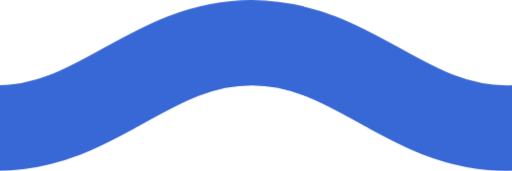
t = 0.00 s
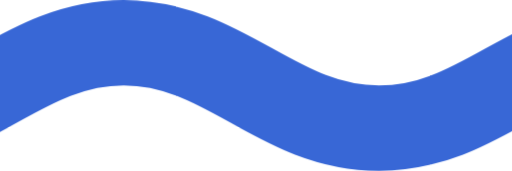
t = 0.75 s
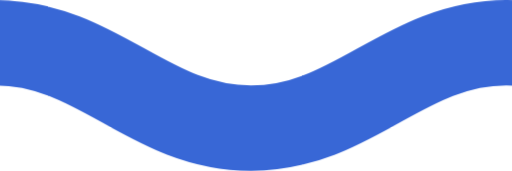
t = 1.50 s
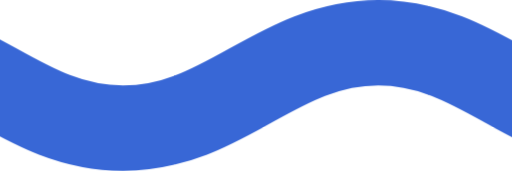
t = 2.25 s

The animated SVG that drew these frames (rendered in a browser with its animation timeline set to each time). Animation: 1 CSS @keyframes rule; one cycle of 3.00 s, repeats indefinitely.

<svg id="eqMDjkf95Yc1" xmlns="http://www.w3.org/2000/svg" xmlns:xlink="http://www.w3.org/1999/xlink" viewBox="0 0 36 12" shape-rendering="geometricPrecision" text-rendering="geometricPrecision" width="36" height="12">
  <style>
    <![CDATA[#eqMDjkf95Yc3_to {animation: eqMDjkf95Yc3_to__to 3000ms linear infinite normal forwards;}@keyframes eqMDjkf95Yc3_to__to {0% {transform: translate(34.75px, 6px);}100% {transform: translate(-1.25px, 6px);}}]]>
  </style>
  <g clip-path="url(#eqMDjkf95Yc5)">
    <g id="eqMDjkf95Yc3_to" transform="translate(-1.25,6)">
      <g transform="translate(1.25,-6)">
        <path d="M-56,3c7.1803,0,12.5656,6,19.7459,6s10.7705-6,17.9508-6s10.77051,6,17.950841,6s10.770459-6,17.950859-6c7.1803,0,10.7705,6,17.9508,6s10.7705-6,17.9508-6" fill="none" stroke="#3867D6" stroke-width="6" />
      </g>
    </g>
    <clipPath id="eqMDjkf95Yc5">
      <rect width="36" height="12" rx="0" ry="0" fill="#fff" />
    </clipPath>
  </g>
</svg>